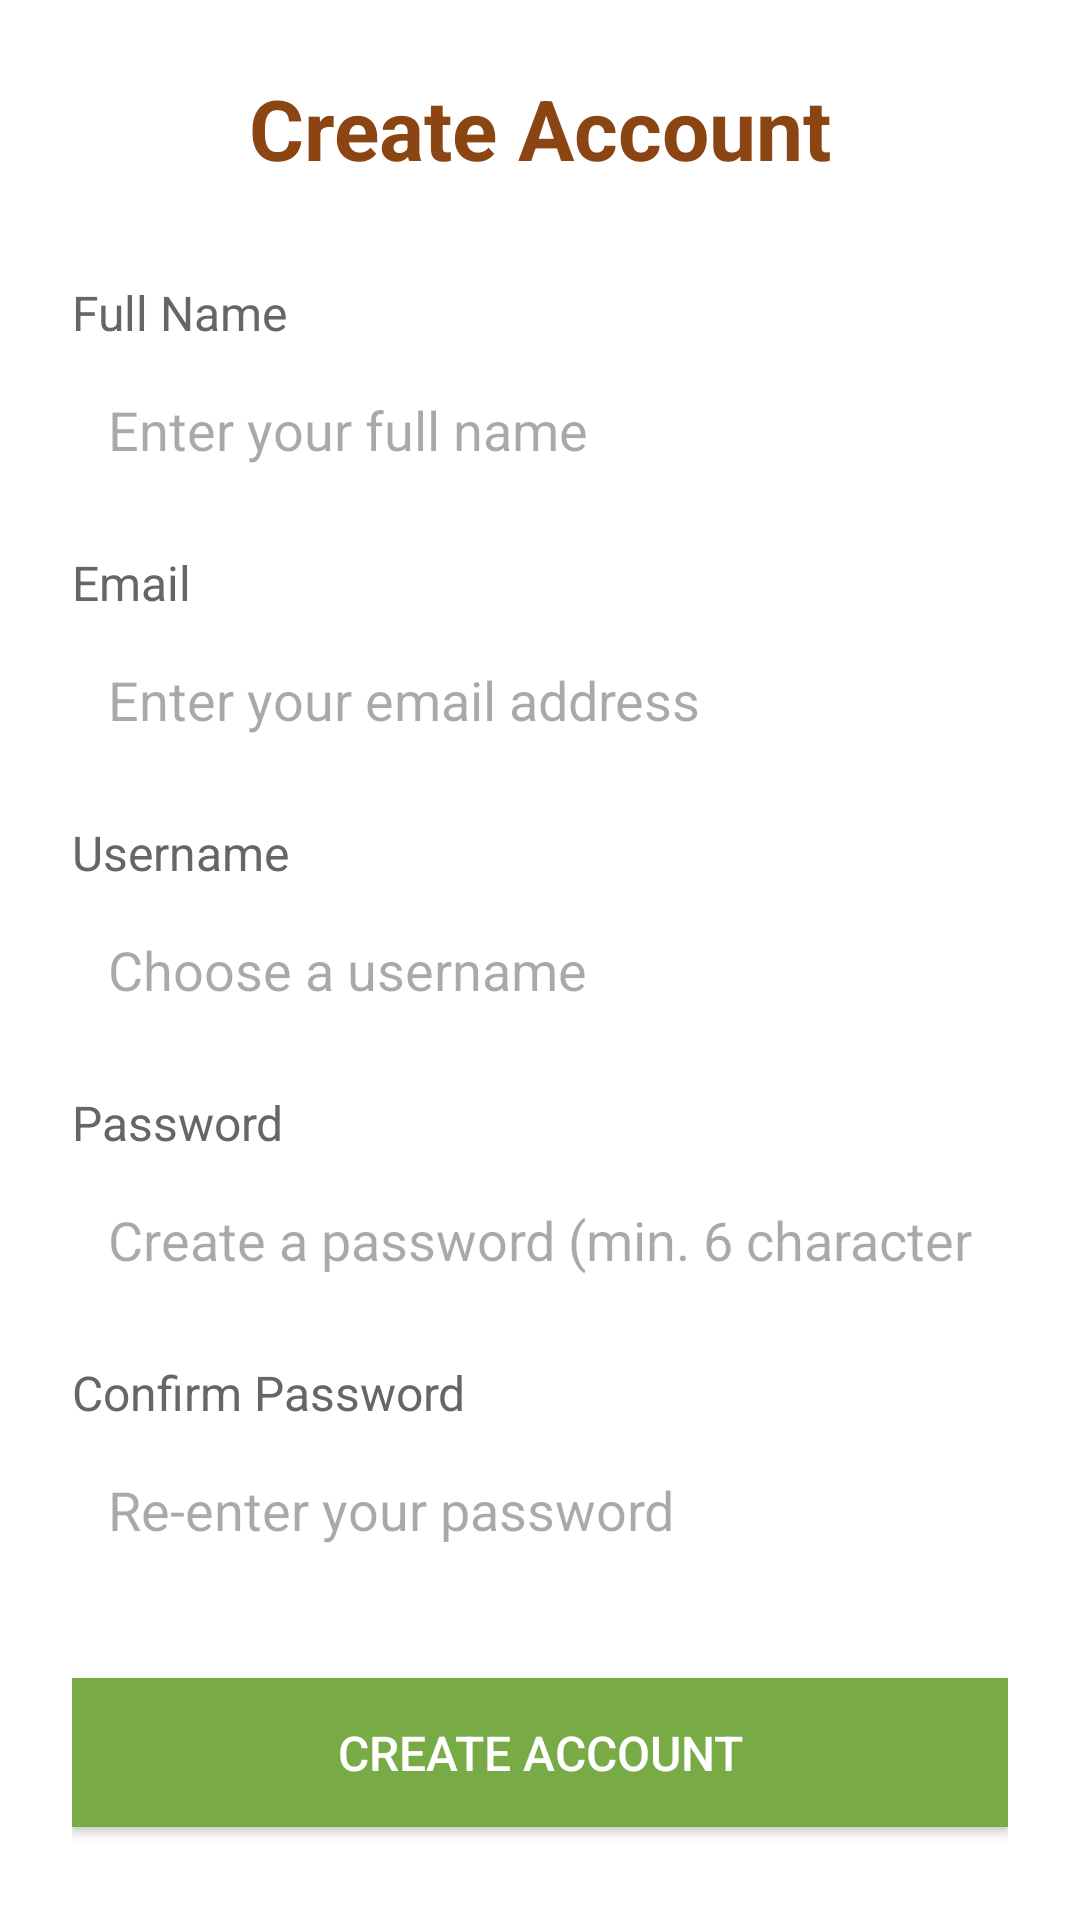

Layout XML and referenced resources for this Android screen:
<!-- AndroidManifest.xml: application theme Theme.PetCareKotlin -->
<!-- res/layout/fragment_signup.xml -->
<?xml version="1.0" encoding="utf-8"?>
<LinearLayout xmlns:android="http://schemas.android.com/apk/res/android"
    android:layout_width="match_parent"
    android:layout_height="match_parent"
    android:orientation="vertical"
    android:padding="24dp"
    android:background="#FFFFFF">

    
    <LinearLayout
        android:layout_width="match_parent"
        android:layout_height="wrap_content"
        android:orientation="horizontal"
        android:gravity="center_vertical"
        android:layout_marginBottom="32dp">

        <ImageView
            android:id="@+id/backButton"
            android:layout_width="24dp"
            android:layout_height="24dp"
            android:src="@drawable/ic_back"
            android:contentDescription="Back" />

        <TextView
            android:layout_width="0dp"
            android:layout_height="wrap_content"
            android:layout_weight="1"
            android:text="Create Account"
            android:textSize="28sp"
            android:textStyle="bold"
            android:textColor="#8B4513"
            android:gravity="center" />

        <View
            android:layout_width="24dp"
            android:layout_height="24dp" />
    </LinearLayout>

    
    <TextView
        android:layout_width="match_parent"
        android:layout_height="wrap_content"
        android:text="Full Name"
        android:textSize="16sp"
        android:textColor="#666666"
        android:layout_marginBottom="4dp" />

    <EditText
        android:id="@+id/fullNameEditText"
        android:layout_width="match_parent"
        android:layout_height="wrap_content"
        android:hint="Enter your full name"
        android:inputType="textPersonName"
        android:padding="12dp"
        android:background="@drawable/edit_text_background"
        android:layout_marginBottom="16dp" />

    
    <TextView
        android:layout_width="match_parent"
        android:layout_height="wrap_content"
        android:text="Email"
        android:textSize="16sp"
        android:textColor="#666666"
        android:layout_marginBottom="4dp" />

    <EditText
        android:id="@+id/emailEditText"
        android:layout_width="match_parent"
        android:layout_height="wrap_content"
        android:hint="Enter your email address"
        android:inputType="textEmailAddress"
        android:padding="12dp"
        android:background="@drawable/edit_text_background"
        android:layout_marginBottom="16dp" />

    
    <TextView
        android:layout_width="match_parent"
        android:layout_height="wrap_content"
        android:text="Username"
        android:textSize="16sp"
        android:textColor="#666666"
        android:layout_marginBottom="4dp" />

    <EditText
        android:id="@+id/usernameEditText"
        android:layout_width="match_parent"
        android:layout_height="wrap_content"
        android:hint="Choose a username"
        android:inputType="textPersonName"
        android:padding="12dp"
        android:background="@drawable/edit_text_background"
        android:layout_marginBottom="16dp" />

    
    <TextView
        android:layout_width="match_parent"
        android:layout_height="wrap_content"
        android:text="Password"
        android:textSize="16sp"
        android:textColor="#666666"
        android:layout_marginBottom="4dp" />

    <EditText
        android:id="@+id/passwordEditText"
        android:layout_width="match_parent"
        android:layout_height="wrap_content"
        android:hint="Create a password (min. 6 characters)"
        android:inputType="textPassword"
        android:padding="12dp"
        android:background="@drawable/edit_text_background"
        android:layout_marginBottom="16dp" />

    
    <TextView
        android:layout_width="match_parent"
        android:layout_height="wrap_content"
        android:text="Confirm Password"
        android:textSize="16sp"
        android:textColor="#666666"
        android:layout_marginBottom="4dp" />

    <EditText
        android:id="@+id/confirmPasswordEditText"
        android:layout_width="match_parent"
        android:layout_height="wrap_content"
        android:hint="Re-enter your password"
        android:inputType="textPassword"
        android:padding="12dp"
        android:background="@drawable/edit_text_background"
        android:layout_marginBottom="32dp" />

    
    <Button
        android:id="@+id/signupButton"
        android:layout_width="match_parent"
        android:layout_height="wrap_content"
        android:text="Create Account"
        android:textColor="#FFFFFF"
        android:background="#78AB46"
        android:padding="14dp"
        android:textSize="16sp" />

    
    <LinearLayout
        android:layout_width="wrap_content"
        android:layout_height="wrap_content"
        android:orientation="horizontal"
        android:layout_gravity="center"
        android:layout_marginTop="24dp">
        
        <TextView
            android:layout_width="wrap_content"
            android:layout_height="wrap_content"
            android:text="Already have an account? "
            android:textSize="16sp"/>
            
        <TextView
            android:id="@+id/loginText"
            android:layout_width="wrap_content"
            android:layout_height="wrap_content"
            android:text="Login"
            android:textSize="16sp"
            android:textStyle="bold"
            android:textColor="#78AB46"/>
    </LinearLayout>
</LinearLayout>
<!-- resources referenced by this layout -->
<resources>
  <style name="Theme.PetCareKotlin" parent="Base.Theme.PetCareKotlin" />
  <style name="Base.Theme.PetCareKotlin" parent="Theme.Material3.DayNight.NoActionBar">
          
          
      </style>
</resources>
